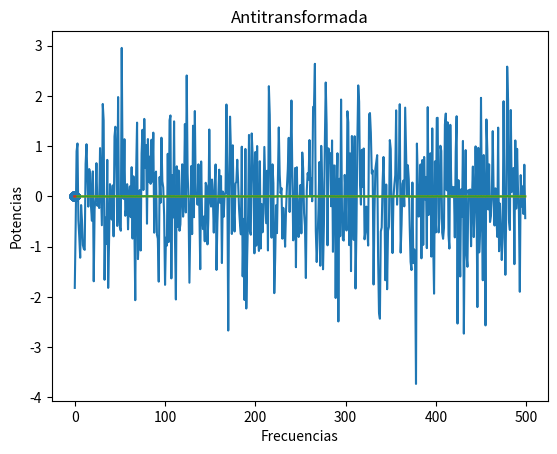

Python code for this plot:
import numpy as np 
import scipy
import matplotlib.pyplot as plt
from pprint import pprint 
from scipy.fftpack import fft, fftfreq, ifft

# Generar ruido blanco 
m = 500
r = np.random.randn(m,1)

# Grafica del Ruido Blanco
plt.plot(r)
plt.title('Ruido Blanco')
plt.grid()
plt.show()

#Parte 1: Transformada de fourier
fft_ = fft(r) / m # FFT Normalized
timestep = 1.0
freq_ = fftfreq(m, d=timestep)
ifft_ = ifft(fft_)

# Parte 2: Transformada y antitransformada
plt.plot(fft_)
plt.title('Transformada')
plt.grid()
plt.show()

plt.plot(ifft_)
plt.title('Antitransformada')
plt.grid()
plt.show()

pprint('La transformada de fourier del ruido blanco muestra que este es totalmente aleatorio y no existe componentes deterministicos en los cuales se pueda descomponer. Haciendo un analisis de las frencuencias se encuentra que no hay ninguna predominante.')

# Parte 2: potencias vs frecuencias
fnew = np.fft.fftshift(freq_)
fftnew = np.fft.fftshift(fft_)
P = np.abs(fftnew)**2

plt.plot(fnew, P)
plt.ylabel('Potencias')
plt.xlabel('Frecuencias')
plt.scatter(fnew, P)
plt.grid()
plt.show()
